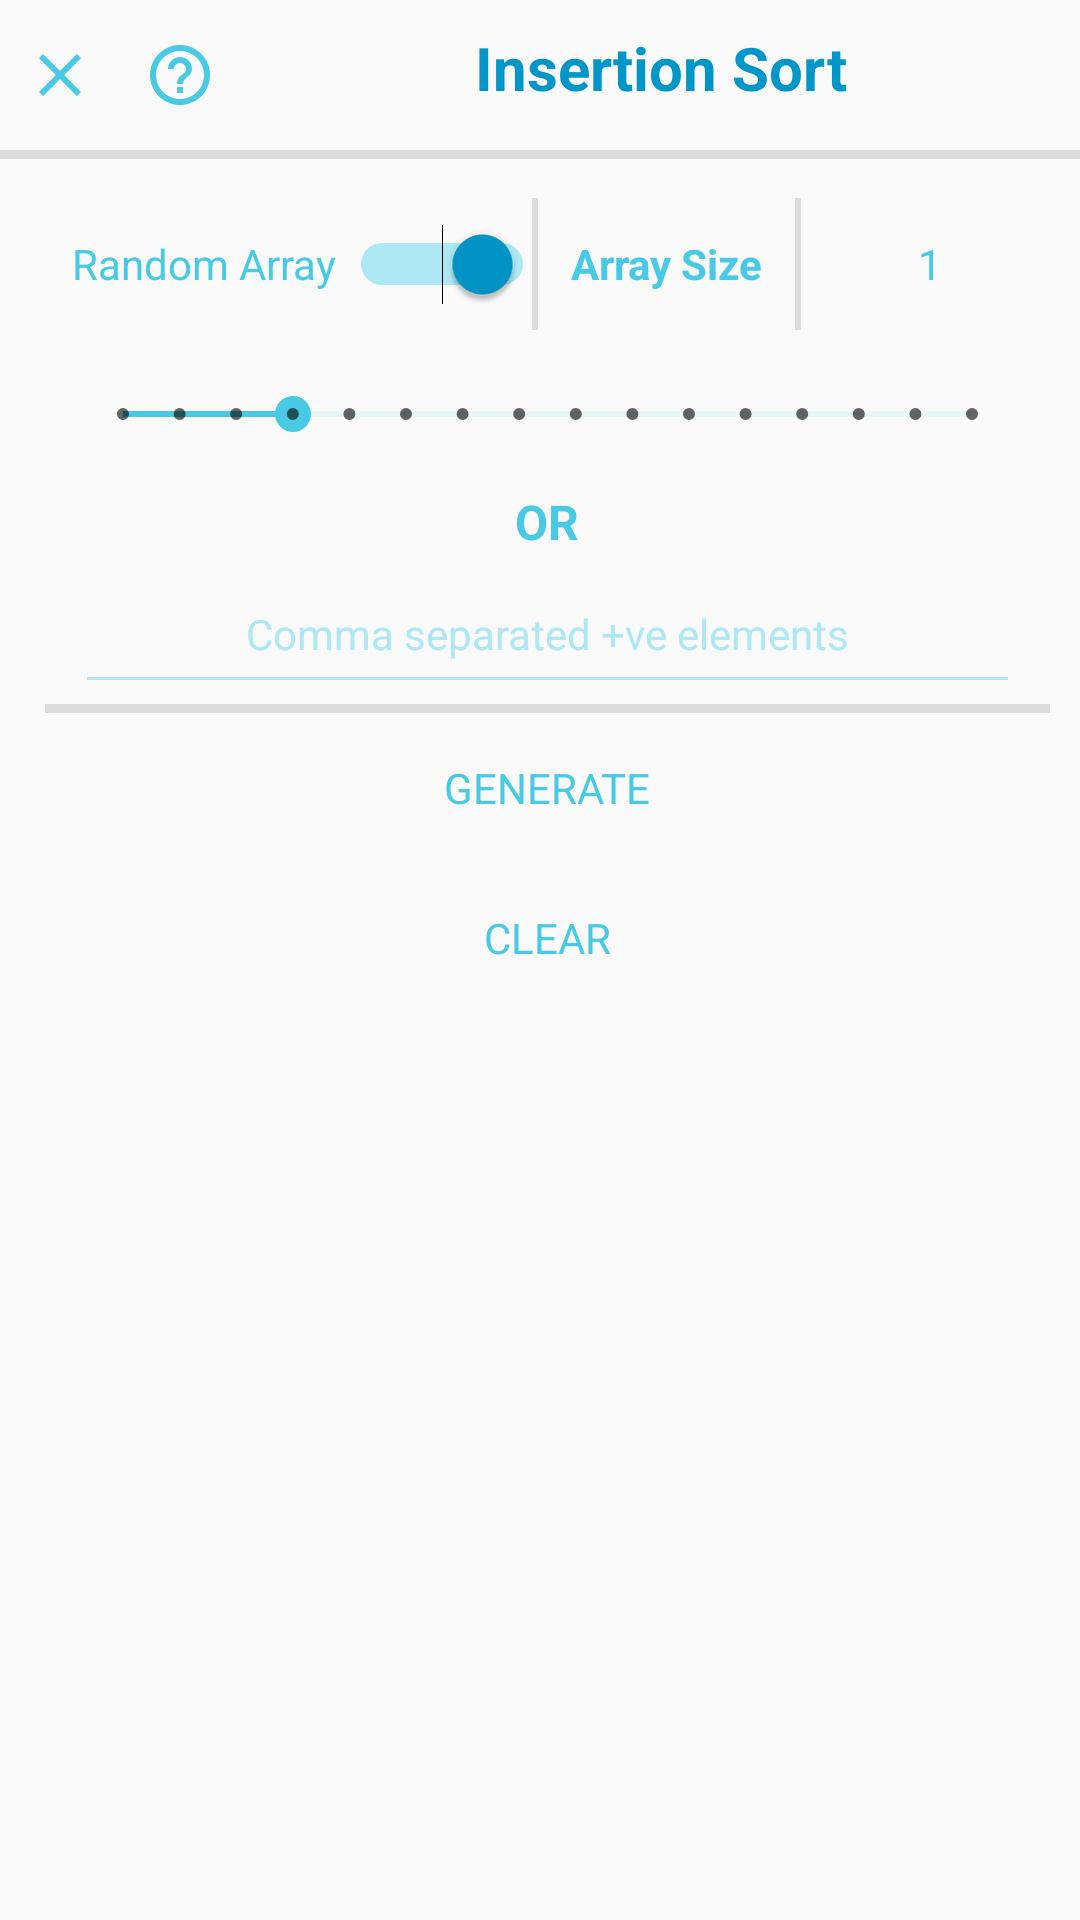

Produce the Android XML layout that renders to this screen, including the resource entries it uses.
<!-- AndroidManifest.xml: application theme Theme_Blue -->
<!-- res/layout/controls_insertion_sort.xml -->
<?xml version="1.0" encoding="utf-8"?>
<androidx.constraintlayout.widget.ConstraintLayout xmlns:android="http://schemas.android.com/apk/res/android"
    xmlns:app="http://schemas.android.com/apk/res-auto"
    xmlns:tools="http://schemas.android.com/tools"
    android:layout_width="match_parent"
    android:layout_height="match_parent"
    android:background="?android:colorBackground"
    android:focusable="true"
    android:focusableInTouchMode="true">

    <LinearLayout
        android:id="@+id/linearLayout"
        android:layout_width="match_parent"
        android:layout_height="50dp"
        android:orientation="horizontal"
        app:layout_constraintEnd_toEndOf="parent"
        app:layout_constraintStart_toStartOf="parent"
        app:layout_constraintTop_toTopOf="parent">

        <ImageButton
            android:id="@+id/btn_closemenu"
            style="@style/S_ImageButton"
            android:layout_width="40dp"
            android:layout_height="match_parent"
            android:contentDescription="@string/close"
            android:src="@drawable/ic_close" />

        <ImageButton
            android:id="@+id/btn_helpmenu"
            style="@style/S_ImageButton"
            android:layout_width="40dp"
            android:layout_height="match_parent"
            android:contentDescription="@string/help"
            android:src="@drawable/ic_help" />

        <TextView
            android:id="@+id/textView4"
            style="@style/S_TextView_Heading"
            android:layout_width="match_parent"
            android:layout_height="match_parent"
            android:gravity="center"
            android:paddingTop="5dp"
            android:paddingBottom="10dp"
            android:text="@string/insertion_sort" />
    </LinearLayout>

    <View
        android:id="@+id/horizontalDiv7"
        android:layout_width="match_parent"
        android:layout_height="3dp"
        android:background="?android:attr/listDivider"
        app:layout_constraintEnd_toEndOf="parent"
        app:layout_constraintStart_toStartOf="parent"
        app:layout_constraintTop_toBottomOf="@+id/linearLayout" />

    <ScrollView
        android:layout_width="0dp"
        android:layout_height="0dp"
        android:fadeScrollbars="false"
        android:fadingEdgeLength="50dp"
        android:requiresFadingEdge="vertical"
        android:scrollbarSize="5dp"
        android:scrollbarStyle="outsideInset"
        android:scrollbarThumbVertical="@drawable/scrollbar_gradient_vertical"
        android:verticalScrollbarPosition="left"
        app:layout_constraintBottom_toBottomOf="parent"
        app:layout_constraintEnd_toEndOf="parent"
        app:layout_constraintStart_toStartOf="parent"
        app:layout_constraintTop_toBottomOf="@+id/horizontalDiv7">

        <LinearLayout
            android:layout_width="match_parent"
            android:layout_height="wrap_content"
            android:background="?android:colorBackground"
            android:orientation="vertical"
            android:padding="10dp"
            android:showDividers="middle">

            <LinearLayout
                android:layout_width="match_parent"
                android:layout_height="50dp"
                android:orientation="horizontal">

                <Switch
                    android:id="@+id/sw_randomarray"
                    style="@style/S_Switch"
                    android:layout_width="0dp"
                    android:layout_height="40dp"
                    android:layout_weight="2"
                    android:checked="true"
                    android:gravity="center|center_vertical"
                    android:showText="false"
                    android:text="@string/random_array"
                    android:textAllCaps="false"
                    android:textColorLink="#FFFFFF"
                    android:textOff="@string/custom_array"
                    android:textOn="@string/random_array"
                    tools:ignore="UseSwitchCompatOrMaterialXml" />

                <View
                    android:layout_width="2dp"
                    android:layout_height="match_parent"
                    android:layout_margin="3dp"
                    android:background="?android:attr/listDivider" />

                <TextView
                    android:layout_width="0dp"
                    android:layout_height="match_parent"
                    android:layout_weight="1"
                    android:gravity="center"
                    android:text="@string/array_size"
                    android:textColor="?attr/base"
                    android:textStyle="bold" />

                <View
                    android:layout_width="2dp"
                    android:layout_height="match_parent"
                    android:layout_margin="3dp"
                    android:background="?android:attr/listDivider" />

                <TextView
                    android:id="@+id/tv_arraysize"
                    android:layout_width="0dp"
                    android:layout_height="match_parent"
                    android:layout_weight="1"
                    android:gravity="center"
                    android:text="@string/_1"
                    android:textColor="?attr/base" />
            </LinearLayout>

            <SeekBar
                android:id="@+id/sb_arraysize"
                style="@style/S_SeekBar_Discrete"
                android:layout_width="match_parent"
                android:layout_height="50dp"
                android:layout_marginStart="10dp"
                android:layout_marginEnd="10dp"
                android:max="15"
                android:progress="3" />

            <TextView
                style="@style/S_TextView_Bold"
                android:layout_width="match_parent"
                android:layout_height="wrap_content"
                android:gravity="center"
                android:text="@string/or" />

            <EditText
                android:id="@+id/et_customarray"
                style="@style/S_EditText"
                android:layout_width="match_parent"
                android:layout_height="50dp"
                android:layout_marginLeft="10dp"
                android:layout_marginRight="10dp"
                android:digits="0123456789,"
                android:ems="10"
                android:gravity="center"
                android:hint="@string/comma_separated_ve_elements"
                tools:ignore="Autofill,TextFields" />

            <View
                android:id="@+id/horizontalDiv"
                android:layout_width="match_parent"
                android:layout_height="3dp"
                android:background="?android:attr/listDivider" />

            <Button
                android:id="@+id/btn_generate"
                style="@style/S_ButtonTextOnly"
                android:layout_width="match_parent"
                android:layout_height="50dp"
                android:text="@string/generate"
                android:textSize="14sp" />

            <Button
                android:id="@+id/btn_clear"
                style="@style/S_ButtonTextOnly"
                android:layout_width="match_parent"
                android:layout_height="50dp"
                android:text="@string/clear"
                android:textSize="14sp" />

        </LinearLayout>

    </ScrollView>

</androidx.constraintlayout.widget.ConstraintLayout>
<!-- resources referenced by this layout -->
<resources>
  <!-- drawable ic_close (drawable) -->
  <vector xmlns:android="http://schemas.android.com/apk/res/android"
      android:width="24dp"
      android:height="24dp"
      android:viewportWidth="24"
      android:viewportHeight="24">
  
      <path
          android:fillColor="?attr/base"
          android:pathData="M19,6.41L17.59,5 12,10.59 6.41,5 5,6.41 10.59,12 5,17.59 6.41,19 12,13.41 17.59,19 19,17.59 13.41,12z" />
  </vector>
  <!-- drawable scrollbar_gradient_vertical (drawable) -->
  <shape xmlns:android="http://schemas.android.com/apk/res/android"
      android:shape="rectangle">
      <gradient
          android:angle="-90"
          android:centerColor="?attr/medium"
          android:endColor="?attr/dark"
          android:startColor="?attr/base" />
      <corners android:radius="20dp" />
  </shape>
  <string name="_1">1</string>
  <string name="array_size">Array Size</string>
  <string name="clear">Clear</string>
  <string name="close">close</string>
  <string name="comma_separated_ve_elements">Comma separated +ve elements</string>
  <string name="custom_array">Custom Array</string>
  <string name="generate">Generate</string>
  <string name="help">Help</string>
  <string name="insertion_sort">Insertion Sort</string>
  <string name="or">OR</string>
  <string name="random_array">Random Array</string>
  <style name="S_ButtonTextOnly">
          <item name="android:textColor">?attr/base</item>
          <item name="android:background">?android:selectableItemBackground</item>
          <item name="android:gravity">center</item>
          <item name="android:textSize">16sp</item>
      </style>
  <style name="S_EditText">
          <item name="android:textColor">?attr/base</item>
          <item name="android:textColorHint">?attr/light</item>
          <item name="android:backgroundTint">?attr/light</item>
          <item name="android:gravity">center</item>
          <item name="android:textSize">14sp</item>
      </style>
  <style name="S_ImageButton" parent="@style/Widget.AppCompat.ImageButton">
          <item name="android:scaleType">center</item>
          <item name="android:textColor">?attr/base</item>
          <item name="android:background">?android:selectableItemBackground</item>
          <item name="android:gravity">center</item>
          <item name="android:textSize">16sp</item>
      </style>
  <style name="S_SeekBar_Discrete" parent="Widget.AppCompat.SeekBar.Discrete">
          <item name="android:progressBackgroundTint">?attr/light</item>
          <item name="android:progressTint">?attr/base</item>
          <item name="android:thumbTint">?attr/base</item>
      </style>
  <style name="S_Switch">
          <item name="android:track">@drawable/switch_track</item>
          <item name="android:thumbTint">?attr/medium</item>
          <item name="android:textColor">?attr/base</item>
      </style>
  <style name="S_TextView_Bold">
          <item name="android:textColor">?attr/base</item>
          <item name="android:gravity">center</item>
          <item name="android:textSize">16sp</item>
          <item name="android:textStyle">bold</item>
      </style>
  <style name="S_TextView_Heading">
          <item name="android:textColor">?attr/medium</item>
          <item name="android:gravity">center</item>
          <item name="android:textSize">20sp</item>
          <item name="android:textStyle">bold</item>
      </style>
  <style name="BaseTheme" parent="Theme.AppCompat.Light.NoActionBar">
          <item name="android:windowContentTransitions">true</item>
          <item name="fontFamily">@font/open_sans</item>
      </style>
  <color name="blue_shade"> #ecf9fc </color>
  <color name="blue_light"> #ade8f4 </color>
  <color name="blue_base"> #48cae4 </color>
  <color name="blue_medium"> #0096c7 </color>
  <color name="blue_dark"> #023e8a </color>
  <color name="blue_opp"> #c73200 </color>
  
      // PURPLE PALETTE
</resources>
